6-way image classification set "data" from GitHub (divyanshgaba/Nagarro-Hackathon); label vocabulary: cardboard, glass, metal, paper, plastic, trash.

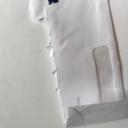
Label: paper

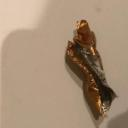
Label: metal

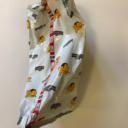
Label: trash

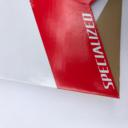
Label: cardboard

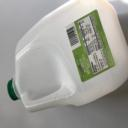
Label: plastic

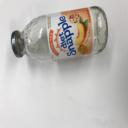
Label: glass
